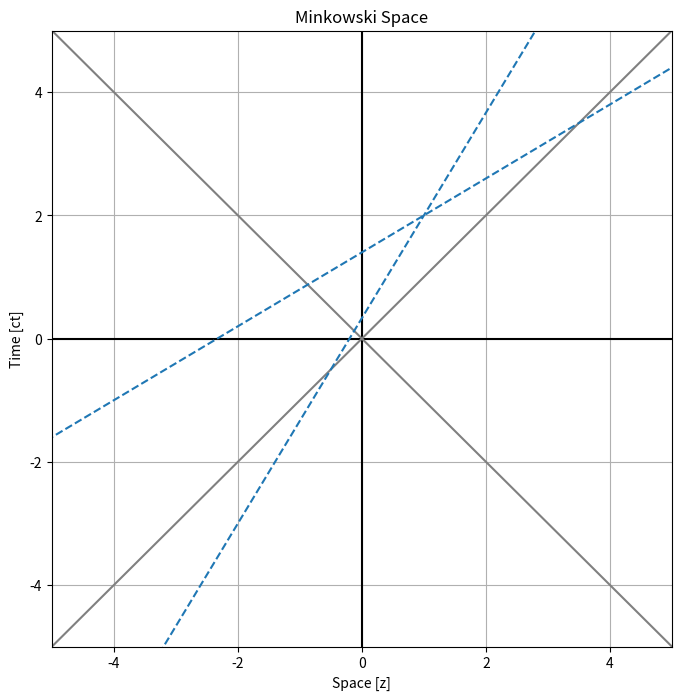

Generate this figure with matplotlib:
import numpy as np
import matplotlib.pyplot as plt

def layout(grid = True, axis = True, light = True):
    fig = plt.figure(figsize=(8, 8))
    ax = fig.add_subplot(111)
    ax.set_title('Minkowski Space')
    ax.set_xlim(-5, 5)
    ax.set_ylim(-5, 5)

    if axis:
        ax.plot([-5, 5], [0, 0], color='black')
        ax.plot([0, 0], [-5, 5], color='black')
        ax.set_xlabel('Space [z]')
        ax.set_ylabel('Time [ct]')

    if light:
        ax.plot([-5, 5], [-5, 5], color='gray')
        ax.plot([-5, 5], [5, -5], color='gray')

    if grid:
        ax.grid()

    return fig, ax

def worldlines(ax, beta, z=0, t=0, time=True, space=True, color='C0', linestyle='--'):
    r = np.linspace(-10, 10, 100)

    if space:
        ax.plot(r, beta * (r - t) + z, linestyle=linestyle, color=color)
    if time:
        ax.plot(beta * (r-z) + t, r, linestyle=linestyle, color=color)


fig, ax = layout()
worldlines(ax, 0.6, 2, 1)
plt.show()
